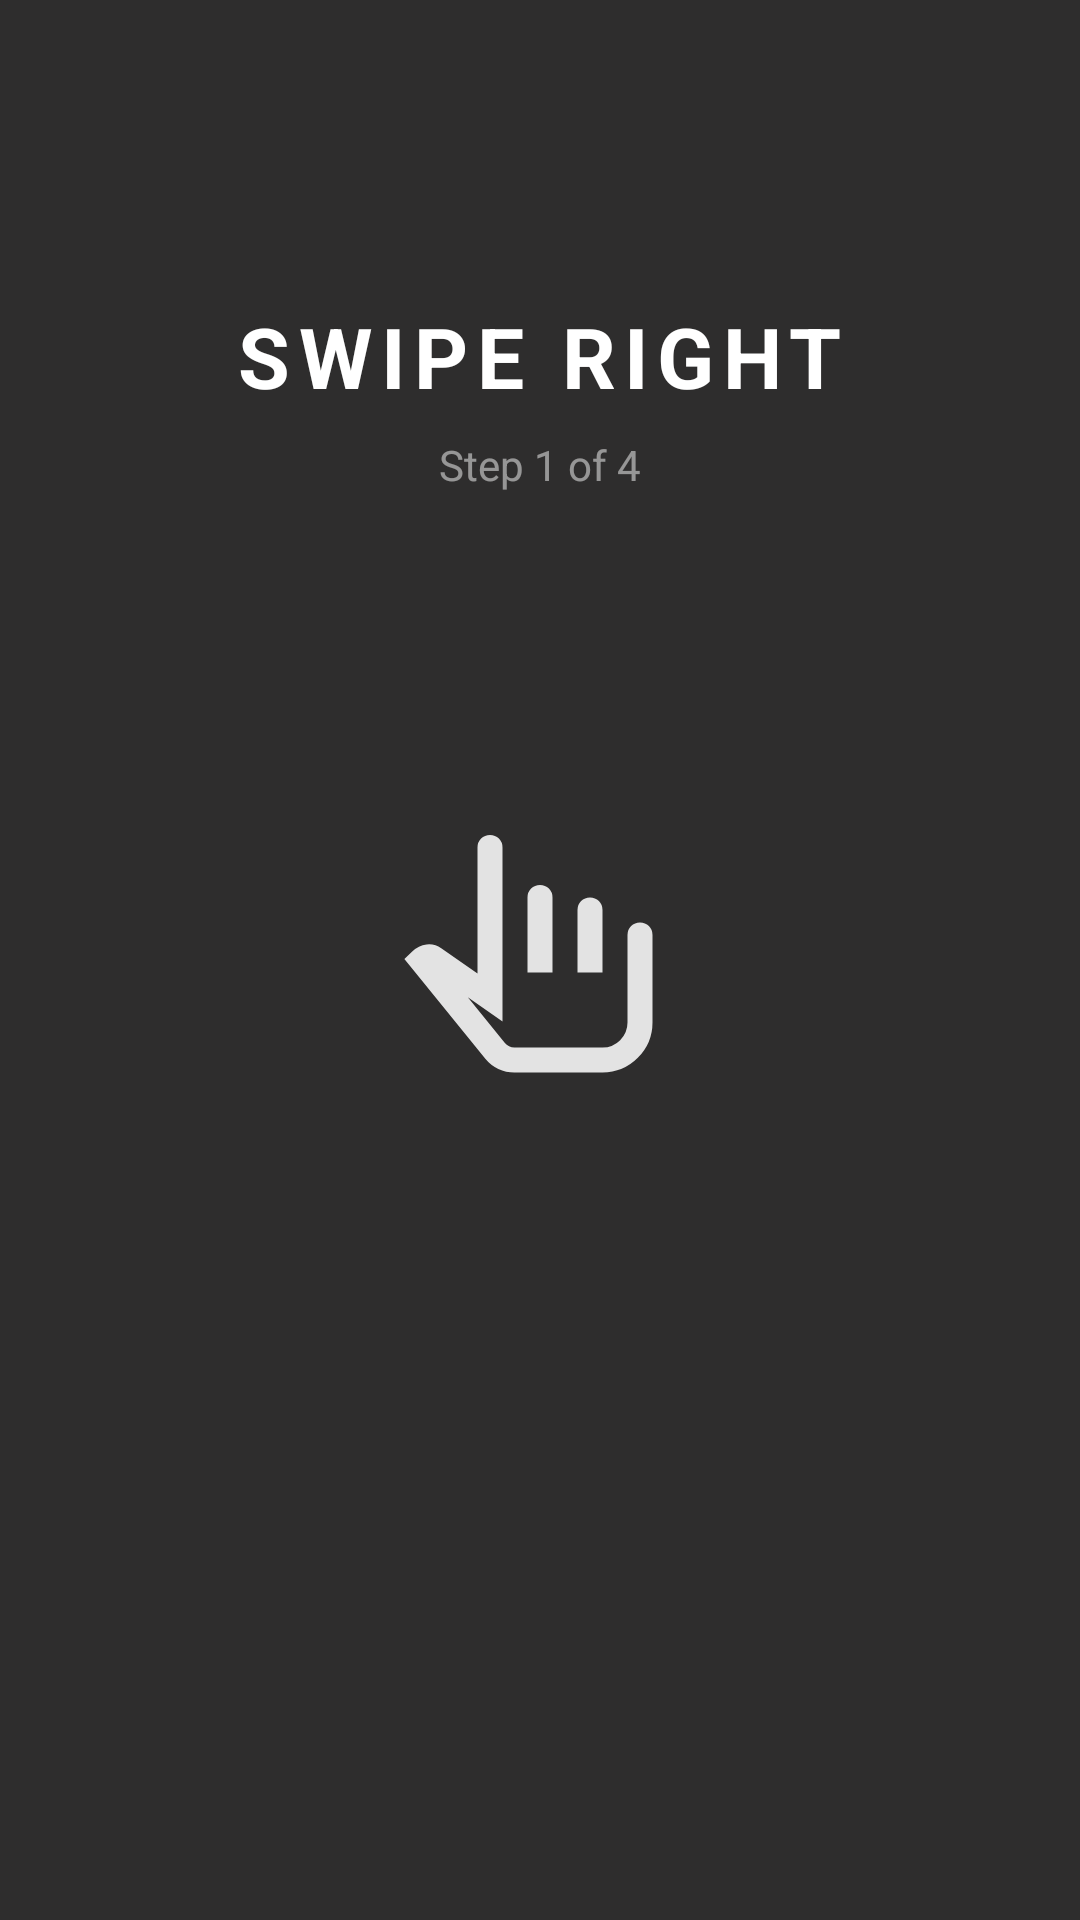

Android layout source for this screen:
<!-- AndroidManifest.xml: application theme Theme.Ereke2048 -->
<!-- res/layout/overlay_tutorial.xml -->
<?xml version="1.0" encoding="utf-8"?>
<FrameLayout xmlns:android="http://schemas.android.com/apk/res/android"
    android:layout_width="match_parent"
    android:layout_height="match_parent"
    android:background="#E6181717"
    android:clickable="true"
    android:focusable="true">

    <LinearLayout
        android:layout_width="match_parent"
        android:layout_height="wrap_content"
        android:layout_marginTop="100dp"
        android:gravity="center"
        android:orientation="vertical">

        <TextView
            android:id="@+id/tuto_instruction"
            android:layout_width="wrap_content"
            android:layout_height="wrap_content"
            android:text="SWIPE RIGHT"
            android:textColor="#FFFFFF"
            android:letterSpacing="0.1"
            android:textSize="28sp"
            android:textStyle="bold" />

        <TextView
            android:id="@+id/tuto_step_text"
            android:layout_width="wrap_content"
            android:layout_height="wrap_content"
            android:layout_marginTop="8dp"
            android:text="Step 1 of 4"
            android:textColor="#80FFFFFF"
            android:textSize="14sp" />
    </LinearLayout>

    <ImageView
        android:id="@+id/tuto_arrow"
        android:layout_width="100dp"
        android:layout_height="100dp"
        android:layout_gravity="center"
        android:elevation="10dp"
        android:src="@drawable/overlay_op" />

    <androidx.appcompat.widget.AppCompatButton
        android:id="@+id/btn_tutorial_finish"
        android:layout_width="240dp"
        android:layout_height="60dp"
        android:layout_gravity="bottom|center_horizontal"
        android:layout_marginBottom="100dp"
        android:background="@drawable/round_button_bg"
        android:text="START GAME"
        android:textColor="#FFFFFF"
        android:textSize="18sp"
        android:textStyle="bold"
        android:visibility="gone" />

</FrameLayout>
<!-- resources referenced by this layout -->
<resources>
  <!-- drawable overlay_op (drawable) -->
  <vector xmlns:android="http://schemas.android.com/apk/res/android"
      android:width="24dp"
      android:height="24dp"
      android:viewportWidth="960"
      android:viewportHeight="960">
    <path
        android:pathData="M398,840q-27,0 -51.5,-11.5T305,796L46,477l26,-25q19,-19 45,-22t47,12l116,81v-403q0,-17 11.5,-28.5T320,80q17,0 28.5,11.5T360,120v557l-111,-78 118,146q6,7 14,11t17,4h282q33,0 56.5,-23.5T760,680v-280q0,-17 11.5,-28.5T800,360q17,0 28.5,11.5T840,400v280q0,66 -47,113t-113,47L398,840ZM520,600ZM440,520v-240q0,-17 11.5,-28.5T480,240q17,0 28.5,11.5T520,280v240h-80ZM600,520v-200q0,-17 11.5,-28.5T640,280q17,0 28.5,11.5T680,320v200h-80Z"
        android:fillColor="#e3e3e3"/>
  </vector>
  <!-- drawable round_button_bg (drawable) -->
  <shape xmlns:android="http://schemas.android.com/apk/res/android" android:shape="rectangle">
      <solid android:color="#8F7A66"/> 
      <corners android:radius="30dp"/>
      <padding android:left="20dp" android:top="10dp" android:right="20dp" android:bottom="10dp"/>
  </shape>
  <style name="Theme.Ereke2048" parent="Theme.Material3.DayNight.NoActionBar">
          <item name="colorPrimary">@color/tile_2048</item>
          <item name="colorOnPrimary">#FFFFFF</item>
          <item name="android:windowBackground">?attr/colorSurface</item>
          <item name="colorSurface">?attr/colorSurface</item>
          <item name="colorOutlineVariant">#1A000000</item> <item name="tabIndicatorColor">@color/tile_2048</item>
          <item name="tabSelectedTextColor">@color/tile_2048</item>
      </style>
  <color name="tile_2048">#EDC22E</color>
</resources>
